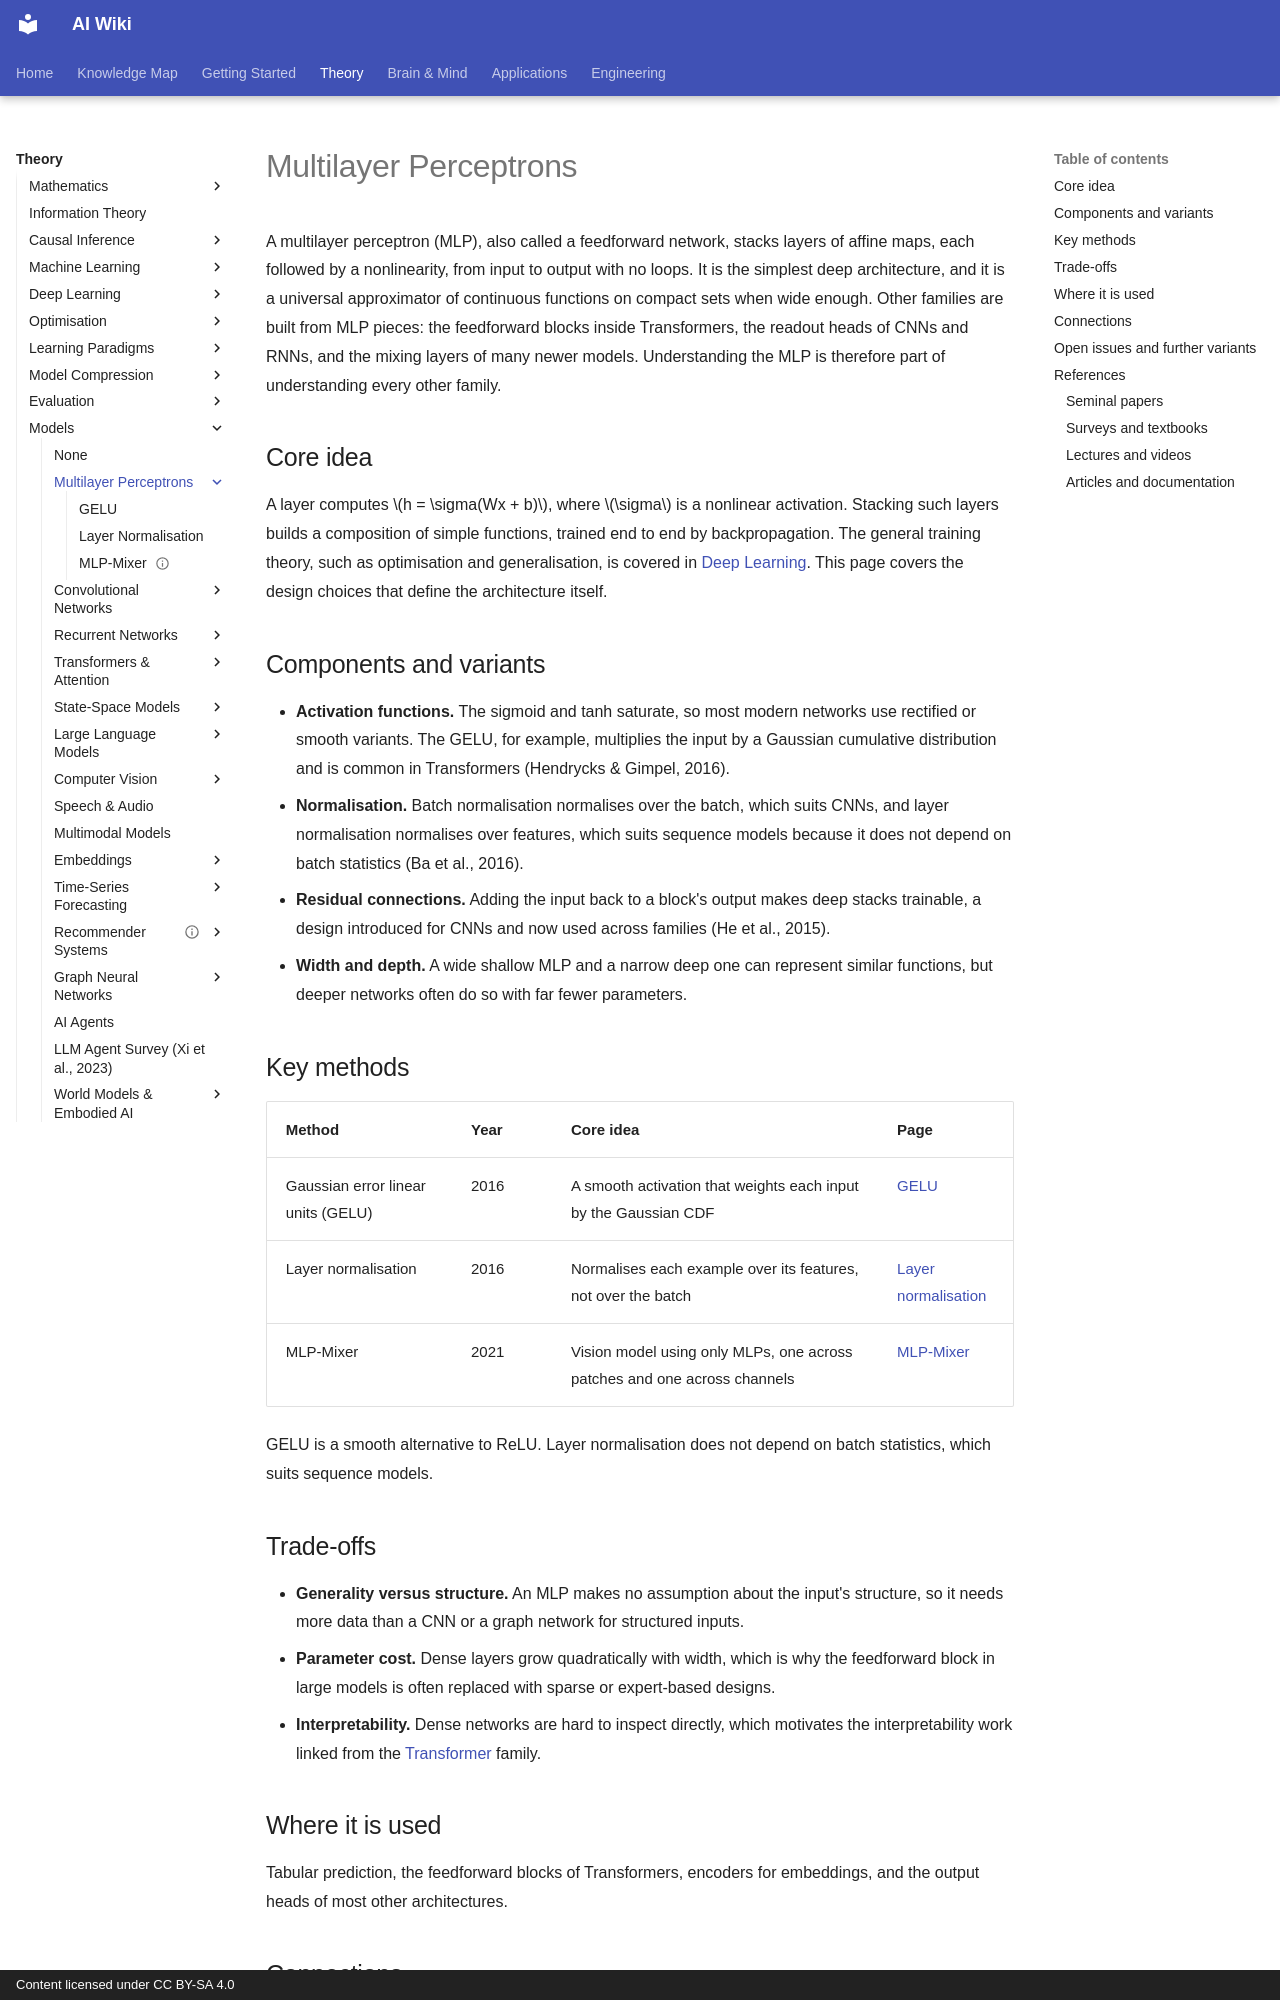

repository: zi-yue-1129/ai-wiki · page: theory/models/mlp/index.html · generator: mkdocs · copyright: Content licensed under CC BY-SA 4.0

---
related:
- theory/deep-learning
aliases:
  - Multilayer Perceptron
  - MLP
  - Feedforward Network
  - 多層感知器
  - 前饋網路
tags:
  - feedforward networks
  - architecture
  - deep learning
last_reviewed: 2026-10-28
---

# Multilayer Perceptrons

A multilayer perceptron (MLP), also called a feedforward network, stacks layers of affine maps, each followed by a nonlinearity, from input to output with no loops. It is the simplest deep architecture, and it is a universal approximator of continuous functions on compact sets when wide enough. Other families are built from MLP pieces: the feedforward blocks inside Transformers, the readout heads of CNNs and RNNs, and the mixing layers of many newer models. Understanding the MLP is therefore part of understanding every other family.

## Core idea

A layer computes \(h = \sigma(Wx + b)\), where \(\sigma\) is a nonlinear activation. Stacking such layers builds a composition of simple functions, trained end to end by backpropagation. The general training theory, such as optimisation and generalisation, is covered in [Deep Learning](../../deep-learning/index.md). This page covers the design choices that define the architecture itself.

## Components and variants

- **Activation functions.** The sigmoid and tanh saturate, so most modern networks use rectified or smooth variants. The GELU, for example, multiplies the input by a Gaussian cumulative distribution and is common in Transformers (Hendrycks & Gimpel, 2016).
- **Normalisation.** Batch normalisation normalises over the batch, which suits CNNs, and layer normalisation normalises over features, which suits sequence models because it does not depend on batch statistics (Ba et al., 2016).
- **Residual connections.** Adding the input back to a block's output makes deep stacks trainable, a design introduced for CNNs and now used across families (He et al., 2015).
- **Width and depth.** A wide shallow MLP and a narrow deep one can represent similar functions, but deeper networks often do so with far fewer parameters.

## Key methods

| Method | Year | Core idea | Page |
|---|---|---|---|
| Gaussian error linear units (GELU) | 2016 | A smooth activation that weights each input by the Gaussian CDF | [GELU](gelu/index.md) |
| Layer normalisation | 2016 | Normalises each example over its features, not over the batch | [Layer normalisation](layer-normalisation/index.md) |
| MLP-Mixer | 2021 | Vision model using only MLPs, one across patches and one across channels | [MLP-Mixer](mlp-mixer.md) |

GELU is a smooth alternative to ReLU. Layer normalisation does not depend on batch statistics, which suits sequence models.

## Trade-offs

- **Generality versus structure.** An MLP makes no assumption about the input's structure, so it needs more data than a CNN or a graph network for structured inputs.
- **Parameter cost.** Dense layers grow quadratically with width, which is why the feedforward block in large models is often replaced with sparse or expert-based designs.
- **Interpretability.** Dense networks are hard to inspect directly, which motivates the interpretability work linked from the [Transformer](../transformer/index.md) family.
